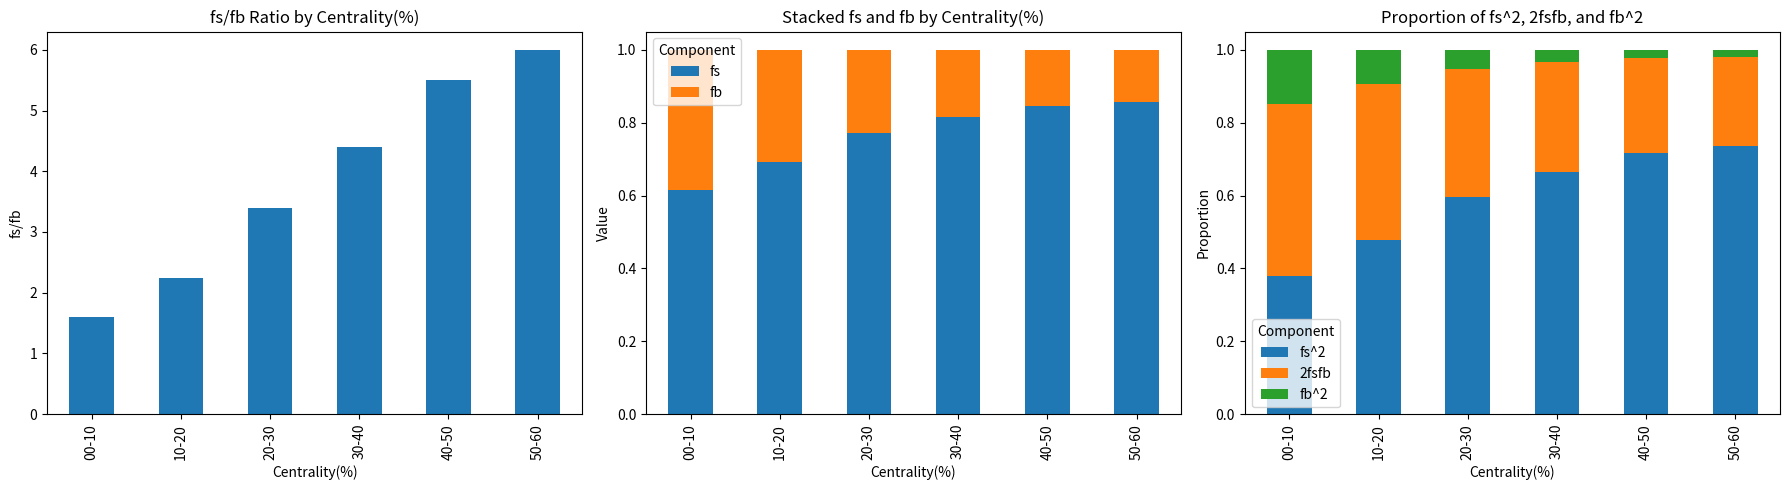

Here is the Python script that generated this plot:
import pandas as pd
import matplotlib.pyplot as plt

# 给定的 fs/fb 比例
ratios = {
    "00-10": 1.6,
    "10-20": 2.25,
    "20-30": 3.4,
    "30-40": 4.4,
    "40-50": 5.5,
    "50-60": 6.0
}

# 计算 fs, fb, fs^2, fb^2, 和 2*fs*fb
data = []
for label, r in ratios.items():
    fs = r / (1 + r)
    fb = 1 / (1 + r)
    fs2 = fs**2
    fb2 = fb**2
    cross = 2 * fs * fb
    data.append([label, fs, fb, fs2, cross, fb2, r])

# 创建 DataFrame
df = pd.DataFrame(data, columns=["Centrality(%)", "fs", "fb", "fs^2", "2fsfb", "fb^2", "fs/fb"])
df.set_index("Centrality(%)", inplace=True)

# 创建三个子图
fig, (ax0, ax1, ax2) = plt.subplots(1, 3, figsize=(18, 5))

# 图1：fs/fb 比例
df[["fs/fb"]].plot(kind="bar", ax=ax0, legend=False)
ax0.set_title("fs/fb Ratio by Centrality(%)")
ax0.set_ylabel("fs/fb")
ax0.set_xlabel("Centrality(%)")

# 图2：堆叠 fs 和 fb
df[["fs", "fb"]].plot(kind="bar", stacked=True, ax=ax1)
ax1.set_title("Stacked fs and fb by Centrality(%)")
ax1.set_ylabel("Value")
ax1.set_xlabel("Centrality(%)")
ax1.legend(title="Component")

# 图3：堆叠 fs²、2fsfb 和 fb²
df[["fs^2", "2fsfb", "fb^2"]].plot(kind="bar", stacked=True, ax=ax2)
ax2.set_title("Proportion of fs^2, 2fsfb, and fb^2")
ax2.set_ylabel("Proportion")
ax2.set_xlabel("Centrality(%)")
ax2.legend(title="Component")

plt.tight_layout()
plt.savefig("binomial_plot.png")
